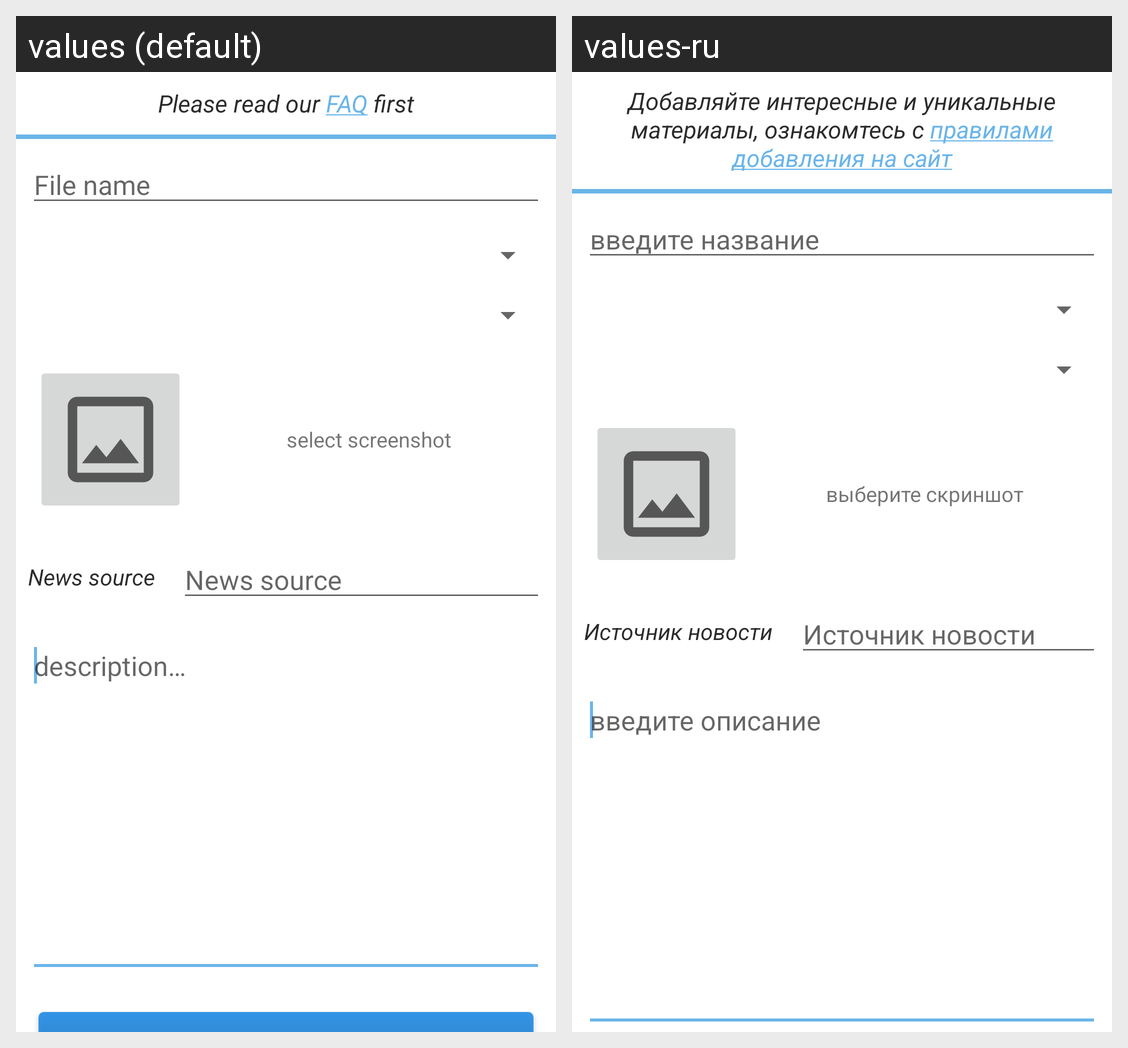

Locale-by-locale string values for the Android screen shown in this grid:
Android screen res/layout/fragment_add.xml rendered under 2 locales, left to right: values (default), values-ru. Device: Nexus 5 (rendered at 1080×1920; each locale shown at half size, 540×960, under a caption strip naming it); theme AppTheme.
Strings drawn on this screen, with the default value and each locale's value (text and hints the layout hard-codes, and strings that could not be matched under every locale, appear in the picture but are not listed):

note
  values: Please read our FAQ first
  values-ru: Добавляйте интересные и уникальные материалы, ознакомтесь с правилами добавления на сайт

file_name
  values: File name
  values-ru: введите название

select_screen
  values: select screenshot
  values-ru: выберите скриншот

news_ist
  values: News source
  values-ru: Источник новости

file_description
  values: description…
  values-ru: введите описание
